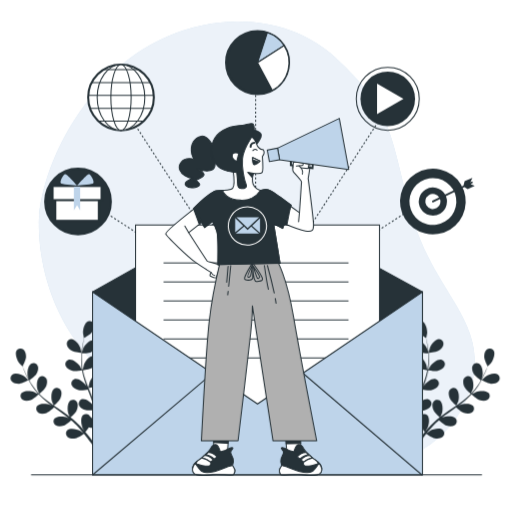
t = 0.00 s
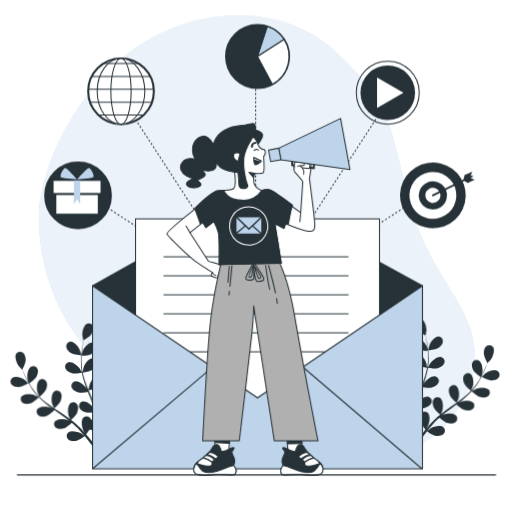
t = 1.05 s
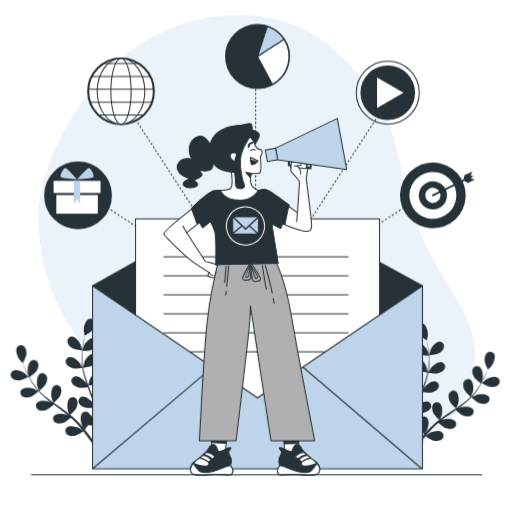
t = 1.95 s
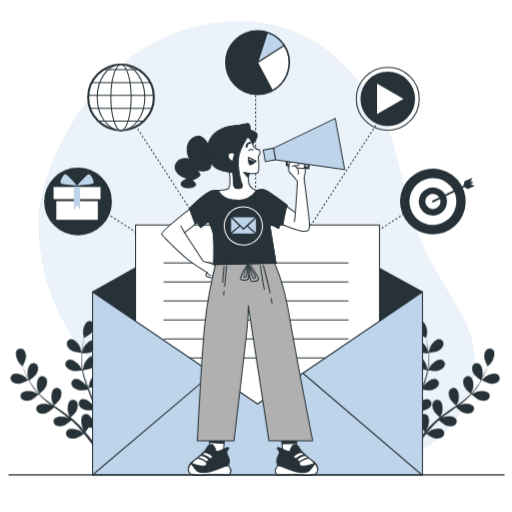
t = 3.00 s
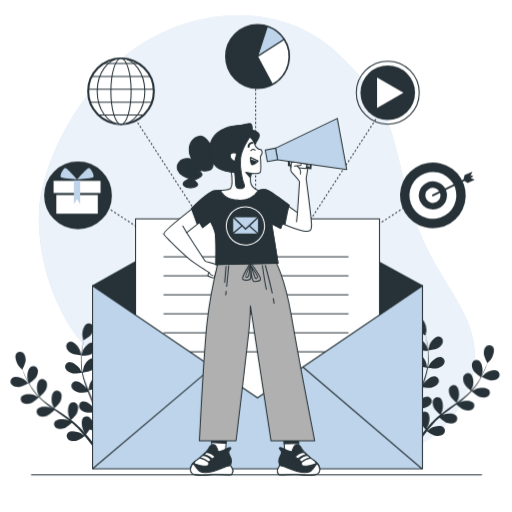
t = 4.05 s
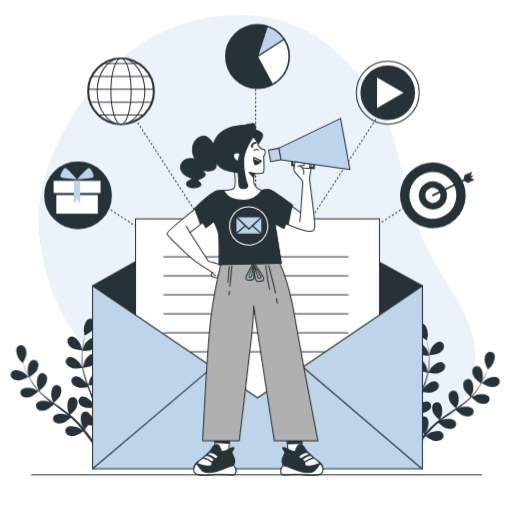
t = 4.95 s

The animated SVG that drew these frames (rendered in a browser with its animation timeline set to each time). Animation: 4 CSS @keyframes rules; one cycle of 6.00 s, repeats indefinitely.

<svg class="animated" id="freepik_stories-email-campaign" xmlns="http://www.w3.org/2000/svg" viewBox="0 0 500 500" version="1.1" xmlns:xlink="http://www.w3.org/1999/xlink" xmlns:svgjs="http://svgjs.com/svgjs"><style>svg#freepik_stories-email-campaign:not(.animated) .animable {opacity: 0;}svg#freepik_stories-email-campaign.animated #freepik--background-simple--inject-117 {animation: 1.5s Infinite  linear floating;animation-delay: 0s;}svg#freepik_stories-email-campaign.animated #freepik--Plants--inject-117 {animation: 1.5s Infinite  linear wind;animation-delay: 0s;}svg#freepik_stories-email-campaign.animated #freepik--Icons--inject-117 {animation: 1.5s Infinite  linear floating;animation-delay: 0s;}svg#freepik_stories-email-campaign.animated #freepik--Mail--inject-117 {animation: 1.5s Infinite  linear floating;animation-delay: 0s;}svg#freepik_stories-email-campaign.animated #freepik--Character--inject-117 {animation: 6s Infinite  linear shake;animation-delay: 0s;}svg#freepik_stories-email-campaign.animated #freepik--Floor--inject-117 {animation: 6s Infinite  linear heartbeat;animation-delay: 0s;}            @keyframes floating {                0% {                    opacity: 1;                    transform: translateY(0px);                }                50% {                    transform: translateY(-10px);                }                100% {                    opacity: 1;                    transform: translateY(0px);                }            }                    @keyframes wind {                0% {                    transform: rotate( 0deg );                }                25% {                    transform: rotate( 1deg );                }                75% {                    transform: rotate( -1deg );                }            }                    @keyframes shake {                10%, 90% {                    transform: translate3d(-1px, 0, 0);                  }                  20%, 80% {                    transform: translate3d(2px, 0, 0);                  }                  30%, 50%, 70% {                    transform: translate3d(-4px, 0, 0);                  }                  40%, 60% {                    transform: translate3d(4px, 0, 0);                  }            }                    @keyframes heartbeat {                0% {                    transform: scale(1);                }                10% {                    transform: scale(1.1);                }                30% {                    transform: scale(1);                }                40% {                    transform: scale(1);                }                50% {                    transform: scale(1.1);                }                60% {                    transform: scale(1);                }                100% {                    transform: scale(1);                }            }        </style><g id="freepik--background-simple--inject-117" class="animable" style="transform-origin: 250.746px 238.167px;"><path d="M38.16,210.57S30.94,289,89.6,351.89s148.49,81.68,221,98.83,133.78-14.83,150-75.93-37.29-88.79-58.71-165S386.1,110.6,327.44,56.13,165.13,11.77,103.18,78,38.16,210.57,38.16,210.57Z" style="fill: rgb(190, 212, 234); transform-origin: 250.746px 238.167px;" id="el9ugm6i6dwti" class="animable"></path><g id="elhn7zttyknno"><path d="M38.16,210.57S30.94,289,89.6,351.89s148.49,81.68,221,98.83,133.78-14.83,150-75.93-37.29-88.79-58.71-165S386.1,110.6,327.44,56.13,165.13,11.77,103.18,78,38.16,210.57,38.16,210.57Z" style="fill: rgb(255, 255, 255); opacity: 0.7; transform-origin: 250.746px 238.167px;" class="animable"></path></g></g><g id="freepik--Plants--inject-117" class="animable" style="transform-origin: 249.162px 375.204px;"><path d="M19.09,374.66c3-.22,8.82-3.47,8.83-3.47s-3.31-3.2-3.55-3.38c-2.73-2-9.19-4.35-12.29-2.14a4.5,4.5,0,0,0-.57,6.68C13.28,374.38,16.56,374.84,19.09,374.66Z" style="fill: rgb(38, 50, 56); transform-origin: 19.1032px 369.737px;" id="elf5c777rr3sl" class="animable"></path><path d="M30.16,390.71c2.7-.95,7.17-5.26,7.52-5.61a79.81,79.81,0,0,0,7.87,7.18c1.61,1.29,3.27,2.55,5,3.79-.86-.45-1.62-.85-1.73-.89-3.17-1.24-10-1.77-12.43,1.18A4.5,4.5,0,0,0,37.57,403c2.24,1.49,5.53,1.07,7.92.22s6.32-4.45,7.34-5.42c.65.47,1.29.95,1.94,1.41,3.13,2.24,6.27,4.46,9.28,6.73,1.06.8,2.07,1.63,3.09,2.45-.76-.4-1.4-.73-1.5-.77-3.17-1.24-10-1.77-12.43,1.18a4.51,4.51,0,0,0,1.22,6.6c2.24,1.48,5.53,1.06,7.92.22s5.94-4.11,7.15-5.25c1,.87,2,1.74,3,2.64.63.62,1.28,1.18,1.88,1.84l1.81,1.92c1.1,1.25,2.25,2.54,3.29,3.8.74.87,1.42,1.7,2.11,2.55-1-.81-3.13-2.35-3.31-2.46-3-1.7-9.63-3.27-12.46-.71a4.5,4.5,0,0,0,.2,6.7c2,1.8,5.31,1.89,7.8,1.42,2.75-.53,7.64-3.95,8.25-4.38,1.13,1.4,2.23,2.78,3.24,4.09,2.73,3.52,5,6.65,6.75,9.18l2.24-1.18c-1.86-2.56-4.28-5.78-7.22-9.4-1.15-1.43-2.41-2.93-3.71-4.46a47.49,47.49,0,0,0,3.46-4.59c2.71,1,8.28.81,9,.79.18,1.8.33,3.54.45,5.2.32,4.31.48,8.09.57,11.12l2.43-1.29c-.15-2.84-.38-6.22-.75-10-.17-1.83-.39-3.77-.64-5.77.7-.2,6.45-1.88,8.57-3.7,1.94-1.65,3.94-4.29,3.78-7a4.51,4.51,0,0,0-5.11-4.35c-3.75.61-6.72,6.8-7.23,10.16,0,.2-.12,2.39-.15,3.77-.1-.81-.2-1.6-.31-2.44-.23-1.66-.5-3.31-.78-5.08q-.25-1.27-.51-2.58c-.15-.87-.42-1.76-.63-2.65-.52-2.06-1.16-4.11-1.84-6.17,1.45-.19,6.59-1,8.76-2.31s4.54-3.65,4.79-6.32a4.52,4.52,0,0,0-4.39-5.08c-3.8,0-7.67,5.71-8.69,9-.06.21-.53,2.62-.76,3.95-.42-1.24-.83-2.47-1.3-3.7-1.34-3.56-2.82-7.12-4.27-10.68l-1.31-3.27c.52-.07,6.65-.86,9.08-2.36,2.16-1.34,4.54-3.65,4.78-6.32A4.51,4.51,0,0,0,96,365.08c-3.81,0-7.68,5.71-8.69,8.95-.08.25-.74,3.72-.87,4.61-1-2.4-1.89-4.81-2.71-7.21A80,80,0,0,1,81,361.51c.24,0,6.65-.83,9.14-2.37,2.15-1.34,4.53-3.65,4.78-6.32a4.51,4.51,0,0,0-4.38-5.08c-3.81,0-7.68,5.71-8.69,8.95-.08.26-.8,4-.88,4.68,0-.2-.1-.39-.14-.59a58.55,58.55,0,0,1-.91-10.28c0-1.9.06-3.72.18-5.49,1.21,0,6.73-.2,9.13-1.34s4.9-3.13,5.45-5.76a4.52,4.52,0,0,0-3.8-5.53c-3.79-.38-8.26,4.83-9.63,7.95-.07.17-.64,2-1,3.29.07-.79.12-1.62.2-2.38.29-2.87.74-5.47,1.15-7.78.24-1.31.49-2.48.73-3.58,1.18-.65,5.87-3.3,7.44-5.38s2.92-5,2.18-7.62A4.51,4.51,0,0,0,86,313.73c-3.54,1.4-5.1,8.09-4.88,11.48,0,.3.85,4.85.91,4.81l.07,0c-.25,1.05-.51,2.18-.77,3.43-.46,2.3-1,4.9-1.32,7.77a79.8,79.8,0,0,0-.71,9.31,58.79,58.79,0,0,0,.7,10.43s0,.08,0,.12c-.5-1-2-3.74-2.14-3.93-2-2.78-7.37-7-11-5.87a4.51,4.51,0,0,0-2.62,6.17c1.05,2.47,4,3.94,6.49,4.56,2.78.69,8.88-.44,9.37-.53a79.14,79.14,0,0,0,2.6,10.32c.63,2,1.32,3.94,2,5.9-.46-.85-.88-1.6-.95-1.7-2-2.78-7.37-7-11-5.87a4.51,4.51,0,0,0-2.62,6.17c1.05,2.48,4,3.94,6.48,4.56s7.73-.23,9.11-.48c.29.75.56,1.5.85,2.25,1.37,3.6,2.76,7.18,4,10.73.44,1.25.83,2.5,1.23,3.75-.41-.75-.77-1.38-.83-1.47-2-2.78-7.38-7-11-5.87a4.51,4.51,0,0,0-2.63,6.17c1.06,2.47,4,3.94,6.49,4.56s7.22-.16,8.86-.44c.37,1.29.74,2.58,1,3.85.18.87.42,1.7.56,2.58s.3,1.74.45,2.59c.22,1.66.47,3.37.65,5,.13,1.13.24,2.21.35,3.29-.43-1.25-1.31-3.68-1.41-3.88a17.59,17.59,0,0,0-6-6.44,5.69,5.69,0,0,0-.52-.85,4.51,4.51,0,0,0-6.66-.81c-2.8,2.58-1.85,9.38-.43,12.47.09.18,1.22,2.05,2,3.22-.54-.62-1-1.23-1.61-1.86-1.1-1.26-2.24-2.49-3.45-3.81l-1.85-1.88c-.6-.63-1.32-1.23-2-1.86-1.57-1.42-3.23-2.79-4.93-4.12,1.1-1,5-4.45,6-6.77s1.77-5.54.5-7.91A4.5,4.5,0,0,0,68.89,391c-3.16,2.13-3.26,9-2.32,12.27.06.2,1,2.47,1.54,3.7-1-.79-2-1.59-3.12-2.36-3.08-2.23-6.28-4.39-9.45-6.55l-2.9-2c.4-.34,5.07-4.38,6.27-7,1.06-2.31,1.77-5.54.5-7.91A4.49,4.49,0,0,0,53,379.36c-3.16,2.12-3.26,9-2.31,12.26.07.24,1.43,3.51,1.81,4.32-2.12-1.48-4.22-3-6.24-4.52a79.82,79.82,0,0,1-7.76-6.76c.18-.16,5.09-4.36,6.31-7,1.06-2.3,1.78-5.54.51-7.91a4.51,4.51,0,0,0-6.46-1.81c-3.16,2.13-3.26,9-2.31,12.26.07.26,1.54,3.77,1.85,4.38l-.44-.41a57.56,57.56,0,0,1-6.43-8.07c-1.07-1.58-2-3.14-2.88-4.68,1-.69,5.5-3.89,6.87-6.16s2.37-5.31,1.37-7.8a4.51,4.51,0,0,0-6.22-2.52c-3.37,1.77-4.22,8.59-3.64,11.94,0,.18.55,2,1,3.31-.38-.7-.79-1.42-1.14-2.1-1.34-2.55-2.41-5-3.34-7.11-.51-1.23-1-2.35-1.36-3.4.62-1.18,3.07-6,3.23-8.58S25,343.17,23,341.42a4.51,4.51,0,0,0-6.68.63c-2.18,3.12.21,9.56,2.27,12.27.18.24,3.38,3.57,3.41,3.51l0-.07c.37,1,.78,2.11,1.24,3.29.89,2.17,1.91,4.62,3.19,7.21A79.58,79.58,0,0,0,31,376.42a59,59,0,0,0,6.33,8.31l.09.09c-1-.56-3.73-2-4-2.1-3.17-1.24-10-1.77-12.42,1.18a4.5,4.5,0,0,0,1.21,6.59C24.48,392,27.76,391.56,30.16,390.71Z" style="fill: rgb(38, 50, 56); transform-origin: 62.8525px 375.204px;" id="elc2rj5rz0o7" class="animable"></path><path d="M79.6,344.46c.07,0-1-4.5-1.1-4.78-1.15-3.2-5.26-8.7-9.07-8.57a4.52,4.52,0,0,0-4.16,5.26c.37,2.67,2.84,4.87,5.06,6.11C72.93,343.94,79.59,344.46,79.6,344.46Z" style="fill: rgb(38, 50, 56); transform-origin: 72.4053px 337.784px;" id="eld3wcv5smsul" class="animable"></path><path d="M479.23,374.66c-3-.22-8.82-3.47-8.82-3.47s3.31-3.2,3.54-3.38c2.73-2,9.2-4.35,12.3-2.14a4.5,4.5,0,0,1,.56,6.68C485,374.38,481.76,374.84,479.23,374.66Z" style="fill: rgb(38, 50, 56); transform-origin: 479.224px 369.737px;" id="elpq8t2edhfr" class="animable"></path><path d="M468.17,390.71c-2.7-.95-7.17-5.26-7.53-5.61a78.69,78.69,0,0,1-7.87,7.18c-1.61,1.29-3.27,2.55-4.95,3.79.85-.45,1.62-.85,1.73-.89,3.17-1.24,10-1.77,12.42,1.18a4.5,4.5,0,0,1-1.22,6.59c-2.24,1.49-5.52,1.07-7.92.22s-6.32-4.45-7.33-5.42l-1.95,1.41c-3.13,2.24-6.26,4.46-9.27,6.73-1.06.8-2.08,1.63-3.1,2.45.76-.4,1.4-.73,1.51-.77,3.16-1.24,10-1.77,12.42,1.18a4.51,4.51,0,0,1-1.22,6.6c-2.24,1.48-5.53,1.06-7.92.22s-5.94-4.11-7.15-5.25c-1,.87-2,1.74-3,2.64-.64.62-1.29,1.18-1.89,1.84s-1.21,1.28-1.8,1.92c-1.11,1.25-2.25,2.54-3.3,3.8-.73.87-1.42,1.7-2.11,2.55,1.05-.81,3.13-2.35,3.32-2.46,2.94-1.7,9.63-3.27,12.45-.71a4.5,4.5,0,0,1-.2,6.7c-2,1.8-5.3,1.89-7.8,1.42-2.74-.53-7.63-3.95-8.24-4.38-1.14,1.4-2.23,2.78-3.25,4.09-2.72,3.52-5,6.65-6.75,9.18L404,435.73c1.86-2.56,4.29-5.78,7.22-9.4,1.15-1.43,2.41-2.93,3.72-4.46a48.72,48.72,0,0,1-3.47-4.59c-2.71,1-8.28.81-9,.79-.17,1.8-.33,3.54-.45,5.2-.32,4.31-.48,8.09-.56,11.12l-2.44-1.29c.15-2.84.39-6.22.75-10,.18-1.83.4-3.77.64-5.77-.7-.2-6.44-1.88-8.57-3.7-1.93-1.65-3.93-4.29-3.77-7a4.5,4.5,0,0,1,5.1-4.35c3.76.61,6.72,6.8,7.23,10.16,0,.2.12,2.39.15,3.77.11-.81.2-1.6.32-2.44.22-1.66.49-3.31.78-5.08.16-.85.33-1.71.5-2.58s.42-1.76.63-2.65c.53-2.06,1.16-4.11,1.84-6.17-1.45-.19-6.59-1-8.76-2.31s-4.54-3.65-4.78-6.32a4.51,4.51,0,0,1,4.38-5.08c3.81,0,7.68,5.71,8.69,9,.07.21.53,2.62.76,3.95.42-1.24.84-2.47,1.3-3.7,1.35-3.56,2.82-7.12,4.27-10.68.45-1.09.88-2.18,1.31-3.27-.51-.07-6.65-.86-9.08-2.36-2.15-1.34-4.53-3.65-4.78-6.32a4.51,4.51,0,0,1,4.38-5.08c3.81,0,7.68,5.71,8.7,8.95.07.25.74,3.72.86,4.61,1-2.4,1.89-4.81,2.72-7.21a79.88,79.88,0,0,0,2.74-9.92c-.24,0-6.64-.83-9.13-2.37-2.16-1.34-4.54-3.65-4.79-6.32a4.52,4.52,0,0,1,4.39-5.08c3.81,0,7.67,5.71,8.69,8.95.08.26.79,4,.87,4.68,0-.2.11-.39.14-.59a57.61,57.61,0,0,0,.91-10.28c0-1.9-.06-3.72-.18-5.49-1.21,0-6.73-.2-9.12-1.34s-4.91-3.13-5.45-5.76a4.51,4.51,0,0,1,3.8-5.53c3.79-.38,8.26,4.83,9.62,7.95.08.17.64,2,1,3.29-.07-.79-.12-1.62-.2-2.38-.29-2.87-.73-5.47-1.15-7.78-.24-1.31-.49-2.48-.73-3.58-1.17-.65-5.86-3.3-7.43-5.38s-2.92-5-2.19-7.62a4.51,4.51,0,0,1,5.92-3.15c3.54,1.4,5.1,8.09,4.88,11.48,0,.3-.85,4.85-.91,4.81l-.07,0c.25,1.05.52,2.18.78,3.43.46,2.3,1,4.9,1.32,7.77a79.89,79.89,0,0,1,.7,9.31,58.76,58.76,0,0,1-.69,10.43l0,.12c.5-1,2-3.74,2.14-3.93,2-2.78,7.37-7,11-5.87a4.5,4.5,0,0,1,2.62,6.17c-1.05,2.47-4,3.94-6.48,4.56-2.78.69-8.89-.44-9.38-.53a79.14,79.14,0,0,1-2.6,10.32c-.63,2-1.32,3.94-2,5.9.46-.85.88-1.6.95-1.7,2-2.78,7.38-7,11-5.87a4.51,4.51,0,0,1,2.63,6.17c-1.06,2.48-4,3.94-6.49,4.56s-7.73-.23-9.11-.48l-.84,2.25c-1.38,3.6-2.77,7.18-4,10.73-.44,1.25-.83,2.5-1.22,3.75.41-.75.76-1.38.82-1.47,2-2.78,7.38-7,11-5.87a4.51,4.51,0,0,1,2.62,6.17c-1.06,2.47-4,3.94-6.49,4.56s-7.22-.16-8.86-.44c-.36,1.29-.73,2.58-1,3.85-.18.87-.42,1.7-.55,2.58s-.3,1.74-.45,2.59c-.23,1.66-.47,3.37-.65,5-.14,1.13-.25,2.21-.36,3.29.43-1.25,1.32-3.68,1.41-3.88A17.54,17.54,0,0,1,410,407a4.41,4.41,0,0,1,.52-.85,4.5,4.5,0,0,1,6.65-.81c2.8,2.58,1.86,9.38.43,12.47-.09.18-1.22,2.05-2,3.22.54-.62,1.06-1.23,1.62-1.86,1.1-1.26,2.23-2.49,3.45-3.81l1.84-1.88c.61-.63,1.33-1.23,2-1.86,1.57-1.42,3.23-2.79,4.94-4.12-1.1-1-5-4.45-6-6.77s-1.78-5.54-.51-7.91a4.51,4.51,0,0,1,6.46-1.82c3.16,2.13,3.25,9,2.31,12.27-.06.2-1,2.47-1.54,3.7,1-.79,2.05-1.59,3.12-2.36,3.09-2.23,6.28-4.39,9.46-6.55l2.89-2c-.39-.34-5.07-4.38-6.27-7-1.06-2.31-1.77-5.54-.5-7.91a4.5,4.5,0,0,1,6.46-1.81c3.15,2.12,3.25,9,2.31,12.26-.07.24-1.43,3.51-1.82,4.32,2.13-1.48,4.23-3,6.24-4.52a78.65,78.65,0,0,0,7.76-6.76c-.18-.16-5.08-4.36-6.31-7-1.06-2.3-1.77-5.54-.5-7.91a4.5,4.5,0,0,1,6.45-1.81c3.16,2.13,3.26,9,2.31,12.26-.07.26-1.53,3.77-1.84,4.38l.44-.41a58.21,58.21,0,0,0,6.42-8.07c1.07-1.58,2-3.14,2.88-4.68-1-.69-5.5-3.89-6.86-6.16s-2.37-5.31-1.37-7.8a4.51,4.51,0,0,1,6.22-2.52c3.37,1.77,4.22,8.59,3.64,11.94,0,.18-.56,2-1,3.31.38-.7.79-1.42,1.15-2.1,1.34-2.55,2.4-5,3.33-7.11.52-1.23,1-2.35,1.37-3.4-.63-1.18-3.07-6-3.24-8.58s.35-5.81,2.38-7.56a4.51,4.51,0,0,1,6.68.63c2.18,3.12-.21,9.56-2.26,12.27-.18.24-3.39,3.57-3.42,3.51l0-.07c-.36,1-.77,2.11-1.24,3.29-.88,2.17-1.9,4.62-3.19,7.21a79.58,79.58,0,0,1-4.55,8.16,57.49,57.49,0,0,1-6.33,8.31l-.09.09c1-.56,3.73-2,4-2.1,3.16-1.24,10-1.77,12.42,1.18a4.5,4.5,0,0,1-1.22,6.59C473.85,392,470.56,391.56,468.17,390.71Z" style="fill: rgb(38, 50, 56); transform-origin: 435.448px 375.204px;" id="elirv9f73gdm" class="animable"></path><path d="M418.73,344.46c-.07,0,1-4.5,1.09-4.78,1.15-3.2,5.27-8.7,9.07-8.57a4.51,4.51,0,0,1,4.16,5.26c-.36,2.67-2.84,4.87-5.05,6.11C425.4,343.94,418.73,344.46,418.73,344.46Z" style="fill: rgb(38, 50, 56); transform-origin: 425.921px 337.784px;" id="elgb55ozzswej" class="animable"></path></g><g id="freepik--Icons--inject-117" class="animable" style="transform-origin: 253.86px 166.68px;"><line x1="92.23" y1="200.6" x2="93.06" y2="201.15" style="fill: none; stroke: rgb(38, 50, 56); stroke-miterlimit: 10; transform-origin: 92.645px 200.875px;" id="elh2muqoabocg" class="animable"></line><line x1="94.74" y1="202.24" x2="247.97" y2="301.87" style="fill: none; stroke: rgb(38, 50, 56); stroke-miterlimit: 10; stroke-dasharray: 1.99755, 1.99755; transform-origin: 171.355px 252.055px;" id="elq6opaerhoq9" class="animable"></line><polyline points="248.81 302.42 249.64 302.96 249.1 302.13" style="fill: none; stroke: rgb(38, 50, 56); stroke-miterlimit: 10; transform-origin: 249.225px 302.545px;" id="elmztpbx4l81d" class="animable"></polyline><line x1="248.02" y1="300.46" x2="116.58" y2="98.36" style="fill: none; stroke: rgb(38, 50, 56); stroke-miterlimit: 10; stroke-dasharray: 1.98424, 1.98424; transform-origin: 182.3px 199.41px;" id="elz555o5qvbv" class="animable"></line><line x1="116.03" y1="97.53" x2="115.49" y2="96.69" style="fill: none; stroke: rgb(38, 50, 56); stroke-miterlimit: 10; transform-origin: 115.76px 97.11px;" id="elgdrhpkkx5" class="animable"></line><line x1="407.06" y1="200.6" x2="406.23" y2="201.15" style="fill: none; stroke: rgb(38, 50, 56); stroke-miterlimit: 10; transform-origin: 406.645px 200.875px;" id="el6whtdnmpag2" class="animable"></line><line x1="404.55" y1="202.24" x2="251.32" y2="301.87" style="fill: none; stroke: rgb(38, 50, 56); stroke-miterlimit: 10; stroke-dasharray: 1.99755, 1.99755; transform-origin: 327.935px 252.055px;" id="elxcs2jmsrhfl" class="animable"></line><polyline points="250.48 302.42 249.64 302.96 250.19 302.13" style="fill: none; stroke: rgb(38, 50, 56); stroke-miterlimit: 10; transform-origin: 250.06px 302.545px;" id="el8jmh1eb2gq4" class="animable"></polyline><line x1="251.27" y1="300.46" x2="382.71" y2="98.36" style="fill: none; stroke: rgb(38, 50, 56); stroke-miterlimit: 10; stroke-dasharray: 1.98424, 1.98424; transform-origin: 316.99px 199.41px;" id="el10jes0h6tauk" class="animable"></line><line x1="383.25" y1="97.53" x2="383.8" y2="96.69" style="fill: none; stroke: rgb(38, 50, 56); stroke-miterlimit: 10; transform-origin: 383.525px 97.11px;" id="elcotk83eu5di" class="animable"></line><line x1="249.64" y1="65.67" x2="249.64" y2="66.67" style="fill: none; stroke: rgb(38, 50, 56); stroke-miterlimit: 10; transform-origin: 249.64px 66.17px;" id="eljosxn3uhh3h" class="animable"></line><line x1="249.64" y1="68.68" x2="249.64" y2="300.96" style="fill: none; stroke: rgb(38, 50, 56); stroke-miterlimit: 10; stroke-dasharray: 2.01104, 2.01104; transform-origin: 249.64px 184.82px;" id="elqlc5g8pr44p" class="animable"></line><line x1="249.64" y1="301.96" x2="249.64" y2="302.96" style="fill: none; stroke: rgb(38, 50, 56); stroke-miterlimit: 10; transform-origin: 249.64px 302.46px;" id="ellywt8dxvopo" class="animable"></line><circle cx="251.51" cy="61.15" r="30.75" style="fill: rgb(38, 50, 56); stroke: rgb(38, 50, 56); stroke-miterlimit: 10; stroke-width: 2px; transform-origin: 251.51px 61.15px;" id="eleooin8es0eu" class="animable"></circle><path d="M251.51,61.15l25.88-16.6a30.82,30.82,0,0,0-16.3-12.62Z" style="fill: rgb(190, 212, 234); stroke: rgb(38, 50, 56); stroke-miterlimit: 10; transform-origin: 264.45px 46.54px;" id="el50l853myty" class="animable"></path><path d="M251.51,61.15,266,88.26a30.75,30.75,0,0,0,11.35-43.71Z" style="fill: rgb(255, 255, 255); stroke: rgb(38, 50, 56); stroke-miterlimit: 10; transform-origin: 266.866px 66.405px;" id="eltmjapetht7l" class="animable"></path><g id="elv9vmkd28hqe"><circle cx="378.67" cy="96.5" r="30.74" style="fill: none; stroke: rgb(38, 50, 56); stroke-miterlimit: 10; transform-origin: 378.67px 96.5px; transform: rotate(-45deg);" class="animable"></circle></g><circle cx="378.67" cy="96.5" r="26.65" style="fill: rgb(38, 50, 56); transform-origin: 378.67px 96.5px;" id="elqn22tjpkneg" class="animable"></circle><polygon points="394 96.5 368.19 81.59 368.19 111.4 394 96.5" style="fill: rgb(255, 255, 255); transform-origin: 381.095px 96.495px;" id="elqsezhk4tq8i" class="animable"></polygon><g id="elr0k2j7u989b"><circle cx="422.72" cy="196.79" r="32.08" style="fill: rgb(38, 50, 56); transform-origin: 422.72px 196.79px; transform: rotate(-76.53deg);" class="animable"></circle></g><g id="elbzw78fc0bnw"><circle cx="422.72" cy="196.79" r="22.91" style="fill: rgb(255, 255, 255); transform-origin: 422.72px 196.79px; transform: rotate(-76.58deg);" class="animable"></circle></g><g id="elpck5c8xlab9"><circle cx="422.72" cy="196.79" r="13.75" style="fill: rgb(38, 50, 56); transform-origin: 422.72px 196.79px; transform: rotate(-76.64deg);" class="animable"></circle></g><g id="eld99jzchuw8f"><circle cx="422.72" cy="196.79" r="7.4" style="fill: rgb(255, 255, 255); transform-origin: 422.72px 196.79px; transform: rotate(-76.67deg);" class="animable"></circle></g><path d="M463.6,181.4l-4.08-1.59,1.78-.87a.85.85,0,1,0-.74-1.53l-1.29.63,2.05-4.44L453.71,177l-1.11,4.27L422.35,196a.85.85,0,0,0-.39,1.14.83.83,0,0,0,1.13.39l30.35-14.78,3.31,1.87Z" style="fill: rgb(38, 50, 56); transform-origin: 442.736px 185.61px;" id="el058bmorjiqkn" class="animable"></path><circle cx="118.17" cy="95.16" r="32.07" style="fill: rgb(255, 255, 255); stroke: rgb(38, 50, 56); stroke-miterlimit: 10; stroke-width: 2px; transform-origin: 118.17px 95.16px;" id="elznj5wi2bcrr" class="animable"></circle><ellipse cx="118.17" cy="95.16" rx="23.26" ry="32.07" style="fill: rgb(255, 255, 255); stroke: rgb(38, 50, 56); stroke-miterlimit: 10; transform-origin: 118.17px 95.16px;" id="elaxmvq5xilwv" class="animable"></ellipse><ellipse cx="118.17" cy="95.16" rx="9.9" ry="32.07" style="fill: rgb(255, 255, 255); stroke: rgb(38, 50, 56); stroke-miterlimit: 10; transform-origin: 118.17px 95.16px;" id="elf6mgscnywv" class="animable"></ellipse><line x1="101.18" y1="68.07" x2="135.73" y2="68.07" style="fill: none; stroke: rgb(38, 50, 56); stroke-miterlimit: 10; transform-origin: 118.455px 68.07px;" id="eloezlr2wvo9" class="animable"></line><line x1="89.56" y1="80.64" x2="146.73" y2="80.64" style="fill: none; stroke: rgb(38, 50, 56); stroke-miterlimit: 10; transform-origin: 118.145px 80.64px;" id="el9kf7ycwqgys" class="animable"></line><line x1="86.26" y1="93.2" x2="150.18" y2="93.2" style="fill: none; stroke: rgb(38, 50, 56); stroke-miterlimit: 10; transform-origin: 118.22px 93.2px;" id="elpjl4np2x28" class="animable"></line><line x1="87.67" y1="105.77" x2="148.3" y2="105.77" style="fill: none; stroke: rgb(38, 50, 56); stroke-miterlimit: 10; transform-origin: 117.985px 105.77px;" id="elkb4edmi2ik" class="animable"></line><line x1="96.31" y1="118.33" x2="140.6" y2="118.33" style="fill: none; stroke: rgb(38, 50, 56); stroke-miterlimit: 10; transform-origin: 118.455px 118.33px;" id="ellzxz5gntqxh" class="animable"></line><circle cx="76.19" cy="196.79" r="32.07" style="fill: rgb(38, 50, 56); stroke: rgb(38, 50, 56); stroke-miterlimit: 10; stroke-width: 2px; transform-origin: 76.19px 196.79px;" id="elpsxfl5xjj3" class="animable"></circle><rect x="53.98" y="181.63" width="42.53" height="34.03" style="fill: rgb(255, 255, 255); stroke: rgb(38, 50, 56); stroke-miterlimit: 10; stroke-width: 2px; transform-origin: 75.245px 198.645px;" id="elrrhv6f81bj" class="animable"></rect><rect x="51.32" y="181.63" width="47.85" height="13.82" style="fill: rgb(255, 255, 255); stroke: rgb(38, 50, 56); stroke-miterlimit: 10; stroke-width: 2px; transform-origin: 75.245px 188.54px;" id="elh0rb3fgjrlc" class="animable"></rect><path d="M75.2,181.29s-10-11.71-11.71-11.15-6.13,8.36-3.62,9.2S75.2,181.29,75.2,181.29Z" style="fill: rgb(190, 212, 234); transform-origin: 67.1581px 175.705px;" id="elzsbx8pkji5k" class="animable"></path><path d="M75.29,181.29s10-11.71,11.71-11.15,6.14,8.36,3.63,9.2S75.29,181.29,75.29,181.29Z" style="fill: rgb(190, 212, 234); transform-origin: 83.3363px 175.705px;" id="elv3wwoi9nkkm" class="animable"></path><polygon points="78.27 205.55 75.26 200.32 72.14 205.55 72.14 182.13 78.27 182.13 78.27 205.55" style="fill: rgb(190, 212, 234); transform-origin: 75.205px 193.84px;" id="elmfreoazc6lo" class="animable"></polygon></g><g id="freepik--Mail--inject-117" class="animable" style="transform-origin: 251.48px 329.69px;"><polygon points="90.39 285.14 249.53 195.57 412.57 285.14 412.57 414.99 92.35 414.99 90.39 285.14" style="fill: rgb(38, 50, 56); stroke: rgb(38, 50, 56); stroke-linecap: round; stroke-linejoin: round; transform-origin: 251.48px 305.28px;" id="elupxbvrta2vd" class="animable"></polygon><rect x="132.38" y="219.73" width="238.22" height="211.86" style="fill: rgb(255, 255, 255); stroke: rgb(38, 50, 56); stroke-miterlimit: 10; transform-origin: 251.49px 325.66px;" id="el9hucab714b6" class="animable"></rect><line x1="159.71" y1="256.83" x2="340.33" y2="256.83" style="fill: none; stroke: rgb(38, 50, 56); stroke-miterlimit: 10; transform-origin: 250.02px 256.83px;" id="el0c1n4n5f5ok" class="animable"></line><line x1="159.71" y1="275.38" x2="340.33" y2="275.38" style="fill: none; stroke: rgb(38, 50, 56); stroke-miterlimit: 10; transform-origin: 250.02px 275.38px;" id="elhys9o833xcs" class="animable"></line><line x1="159.71" y1="293.93" x2="340.33" y2="293.93" style="fill: none; stroke: rgb(38, 50, 56); stroke-miterlimit: 10; transform-origin: 250.02px 293.93px;" id="ellx39ezeesa" class="animable"></line><line x1="159.71" y1="312.48" x2="340.33" y2="312.48" style="fill: none; stroke: rgb(38, 50, 56); stroke-miterlimit: 10; transform-origin: 250.02px 312.48px;" id="elnglcf18khji" class="animable"></line><line x1="159.71" y1="331.03" x2="340.33" y2="331.03" style="fill: none; stroke: rgb(38, 50, 56); stroke-miterlimit: 10; transform-origin: 250.02px 331.03px;" id="eletwf30b1gu6" class="animable"></line><line x1="159.71" y1="349.58" x2="340.33" y2="349.58" style="fill: none; stroke: rgb(38, 50, 56); stroke-miterlimit: 10; transform-origin: 250.02px 349.58px;" id="eleulnklfh79i" class="animable"></line><polygon points="412.57 463.81 90.39 463.81 90.39 285.14 251.49 394.49 412.57 285.14 412.57 463.81" style="fill: rgb(190, 212, 234); stroke: rgb(38, 50, 56); stroke-miterlimit: 10; transform-origin: 251.48px 374.475px;" id="els18bkswldt" class="animable"></polygon><line x1="90.39" y1="463.81" x2="207.53" y2="364.6" style="fill: none; stroke: rgb(38, 50, 56); stroke-miterlimit: 10; transform-origin: 148.96px 414.205px;" id="ele4c7m1e7foj" class="animable"></line><line x1="412.06" y1="463.81" x2="295.79" y2="364.44" style="fill: none; stroke: rgb(38, 50, 56); stroke-miterlimit: 10; transform-origin: 353.925px 414.125px;" id="elelrx3exz0hb" class="animable"></line></g><g id="freepik--Character--inject-117" class="animable animator-active" style="transform-origin: 251.168px 289.706px;"><path d="M286.33,160.67s-1.21,5.66.41,7.48,7.68,8.29,7.68,9.3-2,30.13-2,30.13l-9.3-6.67-5.66,17.39s14.15,6.07,20.83,7.28,7.88-.61,7.88-5.86-5.26-45.5-5.26-45.5,1.62-9.3,1.62-10.92.61-2.43-.81-3.24-12.94-2-12.94-2S286.33,159.05,286.33,160.67Z" style="fill: rgb(255, 255, 255); stroke: rgb(38, 50, 56); stroke-linecap: round; stroke-linejoin: round; transform-origin: 291.815px 192px;" id="elqrvzowh2aq" class="animable"></path><polygon points="283.33 203.36 280.26 218.94 277.44 218.3 283.33 203.36" style="fill: rgb(38, 50, 56); stroke: rgb(38, 50, 56); stroke-linecap: round; stroke-linejoin: round; transform-origin: 280.385px 211.15px;" id="elwmb6664kx2f" class="animable"></polygon><path d="M306,165.21l-22.91-3.08v-5.71a1,1,0,0,1,2,0v4L304.24,163l.33-4.62a1,1,0,1,1,1.95.14Z" style="fill: rgb(38, 50, 56); transform-origin: 294.825px 160.315px;" id="elnnbdzcu0p5b" class="animable"></path><polygon points="288.36 163.3 300.89 164.51 301.7 160.06 288.76 158.04 288.36 163.3" style="fill: rgb(255, 255, 255); stroke: rgb(38, 50, 56); stroke-linecap: round; stroke-linejoin: round; transform-origin: 295.03px 161.275px;" id="ele5xd0aox835" class="animable"></polygon><path d="M286.13,163.91s0-5.06.61-5.46,9.3.2,9.3,1.41,0,1.82-1,1.82-3,.2-3,.2,4.65,4.25,3.23,8.09" style="fill: rgb(255, 255, 255); stroke: rgb(38, 50, 56); stroke-linecap: round; stroke-linejoin: round; transform-origin: 291.085px 164.148px;" id="elewf7169yr8q" class="animable"></path><line x1="292.4" y1="207.58" x2="291.59" y2="216.48" style="fill: none; stroke: rgb(38, 50, 56); stroke-linecap: round; stroke-linejoin: round; transform-origin: 291.995px 212.03px;" id="elbmowhl6vywq" class="animable"></line><path d="M189.71,203.7S161.13,226,161.87,228.41s21.94,22.68,28.95,27.65,10.88,7.2,10.88,7.2l4.42,2.76s-1.84,3-.73,3.51,5.16,2.58,5.71,1.47,3.51-9.4,3.14-11.43-11.07-3.69-11.8-4.43-18.26-28-18.26-28l13.65-10.69Z" style="fill: rgb(255, 255, 255); stroke: rgb(38, 50, 56); stroke-linecap: round; stroke-linejoin: round; transform-origin: 188.064px 237.511px;" id="el5cdef4akyi6" class="animable"></path><polygon points="189.22 204.44 194.41 218.51 197.83 216.42 189.22 204.44" style="fill: rgb(38, 50, 56); stroke: rgb(38, 50, 56); stroke-linecap: round; stroke-linejoin: round; transform-origin: 193.525px 211.475px;" id="elcbfp0b5qxl4" class="animable"></polygon><path d="M206.12,266s1.3,2.77,3.51,3" style="fill: none; stroke: rgb(38, 50, 56); stroke-linecap: round; stroke-linejoin: round; transform-origin: 207.875px 267.5px;" id="elxxr76dru9qi" class="animable"></path><line x1="184.18" y1="227.11" x2="180.49" y2="220.66" style="fill: none; stroke: rgb(38, 50, 56); stroke-linecap: round; stroke-linejoin: round; transform-origin: 182.335px 223.885px;" id="elpk3trdwiw7" class="animable"></line><polygon points="208.71 429.02 208.41 445.41 221.84 445.7 223.03 427.84 208.71 429.02" style="fill: rgb(255, 255, 255); stroke: rgb(38, 50, 56); stroke-linecap: round; stroke-linejoin: round; transform-origin: 215.72px 436.77px;" id="elbnpyqheuwph" class="animable"></polygon><polygon points="208.76 428.13 208.76 432.18 222.69 432.83 223.01 428.62 208.76 428.13" style="fill: rgb(38, 50, 56); stroke: rgb(38, 50, 56); stroke-linecap: round; stroke-linejoin: round; transform-origin: 215.885px 430.48px;" id="elzz3oi8wzu1m" class="animable"></polygon><path d="M215.05,441.13s-1.77-6.94-4.43-7.09-4,1.92-5,3.84-7.53,8.41-9.75,10-7.08,3.69-7.82,8.41,2.06,6.65,4,7.09,10.63.59,15.8,0,19.26.81,20.08,0,1.92-3.4,1.18-5.17a24,24,0,0,0-2.07-3.69s1.48-4.28.59-6.64-2.66-5.32-2.36-6.65,3.54-4.13,1.33-4.28-5.76,2.51-8,3.25A19.41,19.41,0,0,1,215.05,441.13Z" style="fill: rgb(38, 50, 56); stroke: rgb(38, 50, 56); stroke-linecap: round; stroke-linejoin: round; transform-origin: 208.641px 448.9px;" id="elsrld8dqmcy" class="animable"></path><path d="M224.5,455.15c-2.07.3-10,4.13-15.06,5.32s-9.44,1.32-11.81.14-4.43-4.72-6.2-6.94-3.24,3.4-3.24,3.4l-.25.11c-.3,4.11,2.28,5.82,4.08,6.24s10.63.59,15.8,0,19.26.81,20.08,0,1.92-3.4,1.18-5.17a24,24,0,0,0-2.07-3.69C226.13,454.41,226.57,454.86,224.5,455.15Z" style="fill: rgb(255, 255, 255); stroke: rgb(38, 50, 56); stroke-linecap: round; stroke-linejoin: round; transform-origin: 208.62px 458.476px;" id="el5nznedt134k" class="animable"></path><path d="M203,442s4-.88,9,4l-2.65,2.21s-5.17-4-8.42-4Z" style="fill: rgb(255, 255, 255); stroke: rgb(38, 50, 56); stroke-linecap: round; stroke-linejoin: round; transform-origin: 206.465px 445.074px;" id="eldfe3c0gb5mh" class="animable"></path><path d="M199.26,445s4-.89,9,4l-2.65,2.22s-5.17-4-8.42-4Z" style="fill: rgb(255, 255, 255); stroke: rgb(38, 50, 56); stroke-linecap: round; stroke-linejoin: round; transform-origin: 202.725px 448.078px;" id="ellewatuz88us" class="animable"></path><line x1="210.92" y1="444.52" x2="215.05" y2="441.13" style="fill: none; stroke: rgb(38, 50, 56); stroke-linecap: round; stroke-linejoin: round; transform-origin: 212.985px 442.825px;" id="el2jzkttjyx59" class="animable"></line><path d="M205.61,451.17s1,2.21-.74,3.54-13.44-.89-13.29-2.51,5.61-5,5.61-5A22.59,22.59,0,0,1,205.61,451.17Z" style="fill: rgb(255, 255, 255); stroke: rgb(38, 50, 56); stroke-linecap: round; stroke-linejoin: round; transform-origin: 198.737px 451.158px;" id="elct1xhyi868" class="animable"></path><polygon points="293.42 429.02 293.71 445.41 280.28 445.7 279.1 427.84 293.42 429.02" style="fill: rgb(255, 255, 255); stroke: rgb(38, 50, 56); stroke-linecap: round; stroke-linejoin: round; transform-origin: 286.405px 436.77px;" id="elb41o5wnolwj" class="animable"></polygon><polygon points="279.36 430.88 279.36 433.31 293.61 433.15 293.45 429.59 279.04 429.43 279.36 430.88" style="fill: rgb(38, 50, 56); stroke: rgb(38, 50, 56); stroke-linecap: round; stroke-linejoin: round; transform-origin: 286.325px 431.37px;" id="el0cwr36ec2lak" class="animable"></polygon><path d="M287.07,441.13s1.77-6.94,4.43-7.09,4,1.92,5,3.84,7.53,8.41,9.74,10,7.09,3.69,7.82,8.41-2.06,6.65-4,7.09-10.63.59-15.8,0-19.26.81-20.07,0-1.92-3.4-1.19-5.17a24,24,0,0,1,2.07-3.69s-1.48-4.28-.59-6.64,2.66-5.32,2.36-6.65-3.54-4.13-1.33-4.28,5.76,2.51,8,3.25A19.23,19.23,0,0,0,287.07,441.13Z" style="fill: rgb(38, 50, 56); stroke: rgb(38, 50, 56); stroke-linecap: round; stroke-linejoin: round; transform-origin: 293.471px 448.9px;" id="el8o3aharh4ng" class="animable"></path><path d="M277.62,455.15c2.07.3,10,4.13,15.06,5.32s9.45,1.32,11.81.14,4.43-4.72,6.2-6.94,3.25,3.4,3.25,3.4l.24.11c.3,4.11-2.28,5.82-4.08,6.24s-10.63.59-15.8,0-19.26.81-20.07,0-1.92-3.4-1.19-5.17a24,24,0,0,1,2.07-3.69C276,454.41,275.55,454.86,277.62,455.15Z" style="fill: rgb(255, 255, 255); stroke: rgb(38, 50, 56); stroke-linecap: round; stroke-linejoin: round; transform-origin: 293.503px 458.476px;" id="elebgm4w0reso" class="animable"></path><path d="M299.17,442s-4-.88-9,4l2.66,2.21s5.16-4,8.41-4Z" style="fill: rgb(255, 255, 255); stroke: rgb(38, 50, 56); stroke-linecap: round; stroke-linejoin: round; transform-origin: 295.705px 445.074px;" id="elmsvq3mw2si" class="animable"></path><path d="M302.86,445s-4-.89-9,4l2.66,2.22s5.16-4,8.41-4Z" style="fill: rgb(255, 255, 255); stroke: rgb(38, 50, 56); stroke-linecap: round; stroke-linejoin: round; transform-origin: 299.395px 448.078px;" id="el50rdsuhmooi" class="animable"></path><line x1="291.2" y1="444.52" x2="287.07" y2="441.13" style="fill: none; stroke: rgb(38, 50, 56); stroke-linecap: round; stroke-linejoin: round; transform-origin: 289.135px 442.825px;" id="eluv1cpf7zrpp" class="animable"></line><path d="M296.52,451.17s-1,2.21.73,3.54,13.44-.89,13.29-2.51-5.61-5-5.61-5A22.51,22.51,0,0,0,296.52,451.17Z" style="fill: rgb(255, 255, 255); stroke: rgb(38, 50, 56); stroke-linecap: round; stroke-linejoin: round; transform-origin: 303.387px 451.158px;" id="elv5egm3ijsg" class="animable"></path><path d="M214.88,256s-7.81,31.89-10.74,58.91-7.49,115.53-7.49,115.53h35.8s10.74-89.83,12.37-105.77,1.62-26,1.62-26l20.18,131.81h42.63s-16.27-83.64-22.78-122-15.62-53.37-15.62-53.37Z" style="fill: rgb(176, 176, 176); stroke: rgb(38, 50, 56); stroke-linecap: round; stroke-linejoin: round; transform-origin: 252.95px 342.795px;" id="elwwa5a9n25ml" class="animable"></path><path d="M245.47,258.31c-.31.93-8.79,13.67-6.19,14.64s7.49,1,7.49-1.62V260.91s.65,14.65,3.58,14,6.83,0,5.86-3.26S247.75,258,247.75,258,246.44,255.38,245.47,258.31Z" style="fill: rgb(176, 176, 176); stroke: rgb(38, 50, 56); stroke-linecap: round; stroke-linejoin: round; transform-origin: 247.573px 265.927px;" id="el8v1q64tyecn" class="animable"></path><path d="M246.81,259.38s7.38,10.48,6.67,11.43-1.67,1.9-2.38.48S246.81,259.38,246.81,259.38Z" style="fill: none; stroke: rgb(38, 50, 56); stroke-miterlimit: 10; transform-origin: 250.169px 265.696px;" id="elb27jlcrhjmr" class="animable"></path><path d="M246.57,258.19s-5.48,11.67-4.76,12.14a1.9,1.9,0,0,0,2.85-1.19C245.14,267.48,246.57,258.19,246.57,258.19Z" style="fill: none; stroke: rgb(38, 50, 56); stroke-miterlimit: 10; transform-origin: 244.157px 264.402px;" id="el3moxpvmaem" class="animable"></path><path d="M268.81,291.45c.3,1.65.56,3.21.74,4.61" style="fill: none; stroke: rgb(38, 50, 56); stroke-linecap: round; stroke-linejoin: round; transform-origin: 269.18px 293.755px;" id="els5xnmduc9uc" class="animable"></path><path d="M261.09,259.29s4.06,14.5,6.67,26.81" style="fill: none; stroke: rgb(38, 50, 56); stroke-linecap: round; stroke-linejoin: round; transform-origin: 264.425px 272.695px;" id="elko95qzue6jj" class="animable"></path><path d="M258.16,259.29s2.6,18.22,3.9,23.1" style="fill: none; stroke: rgb(38, 50, 56); stroke-linecap: round; stroke-linejoin: round; transform-origin: 260.11px 270.84px;" id="elcecouk0c76g" class="animable"></path><path d="M222.74,284.52c-.14,1.26-.26,2.41-.38,3.4" style="fill: none; stroke: rgb(38, 50, 56); stroke-linecap: round; stroke-linejoin: round; transform-origin: 222.55px 286.22px;" id="eldob9k6mwa8o" class="animable"></path><path d="M225.29,259.29s-1.08,11.13-2,20.33" style="fill: none; stroke: rgb(38, 50, 56); stroke-linecap: round; stroke-linejoin: round; transform-origin: 224.29px 269.455px;" id="ellwl46qms9" class="animable"></path><line x1="222.69" y1="259.94" x2="221.38" y2="275.56" style="fill: none; stroke: rgb(38, 50, 56); stroke-linecap: round; stroke-linejoin: round; transform-origin: 222.035px 267.75px;" id="elrt91c2qcb7" class="animable"></line><path d="M245.49,126.5s12.13,1.21,9.3,7.48-5.66,7.48-6.27,7.48-5.46-7.48-5.46-7.48Z" style="fill: rgb(38, 50, 56); stroke: rgb(38, 50, 56); stroke-linecap: round; stroke-linejoin: round; transform-origin: 249.139px 133.98px;" id="ell89bw9no8f" class="animable"></path><path d="M244.07,132.36s4.65,2.63,6.07,7.48,5.05,6.27,6.07,6.07,2.42,2.83,1.21,4.85l-1.21,2s1,13.75-.21,15.57-8.69.81-8.69.81-1.62,6.47-.2,10.52,5.66,6.06,7.28,6.06,5.05-2,9.7.41,20.22,14.15,20.22,14.15L276,223l-8.9-4.65,6.27,38.62-60.66,1.42s.61-27.5-1-32.56a59.39,59.39,0,0,0-4.25-9.7l-7.68,6.06-10.72-18.6s15.77-15.77,22-17.19,13.75.41,16.18-2.63.4-17.39.4-17.39-5.86-2-9.3-12.33,8.29-21,8.29-21S231.94,127.51,244.07,132.36Z" style="fill: rgb(255, 255, 255); stroke: rgb(38, 50, 56); stroke-linecap: round; stroke-linejoin: round; transform-origin: 236.685px 194.38px;" id="eldjr1st33apc" class="animable"></path><polygon points="247.31 169.16 241.84 168.24 246.23 173.29 247.31 169.16" style="fill: rgb(38, 50, 56); stroke: rgb(38, 50, 56); stroke-linecap: round; stroke-linejoin: round; transform-origin: 244.575px 170.765px;" id="elogscccqnce" class="animable"></polygon><path d="M244.74,143.31s0-3.84,3.44-3.84" style="fill: none; stroke: rgb(38, 50, 56); stroke-linecap: round; stroke-linejoin: round; stroke-width: 2px; transform-origin: 246.46px 141.39px;" id="el9gfkj4jjcuw" class="animable"></path><path d="M253.78,157.23l-7.08-3.44s-.6,7.28,2,7.08S253.78,157.23,253.78,157.23Z" style="fill: rgb(38, 50, 56); stroke: rgb(38, 50, 56); stroke-linecap: round; stroke-linejoin: round; transform-origin: 250.21px 157.332px;" id="elgjjrga3di2f" class="animable"></path><path d="M246.85,147.06s2.28-2.47,4.18-.38" style="fill: none; stroke: rgb(38, 50, 56); stroke-linecap: round; stroke-linejoin: round; transform-origin: 248.94px 146.45px;" id="elg18fevd0sn" class="animable"></path><path d="M246.65,156.1l6.36,2.07a11.19,11.19,0,0,0,.77-.94l-7.08-3.43S246.62,154.83,246.65,156.1Z" style="fill: rgb(255, 255, 255); stroke: rgb(38, 50, 56); stroke-linecap: round; stroke-linejoin: round; transform-origin: 250.212px 155.985px;" id="elgi6v8h002ro" class="animable"></path><path d="M207.07,141.06s-4.45-9.1-10.72-8.09-11.12,7.88-9.1,17.59c0,0,1,2.63,1.82,4.85,0,0-7.88-2.42-12.13,2.83s-1,10.72,3.84,13.35,7.69,2.43,7.69,2.43-10.72,3.23-6.88,7.28,15.57,1.41,13.14-2-4.24-3-4.24-3,9.7-3.64,8.69-6.27-5.86-4.65-5.86-4.65,9.3,3.24,14.36.2.6-16,.6-16Z" style="fill: rgb(38, 50, 56); stroke: rgb(38, 50, 56); stroke-linecap: round; stroke-linejoin: round; transform-origin: 192.533px 158.12px;" id="elftb4guuoe5" class="animable"></path><path d="M247.71,122.05s1.62,5.66-1.21,10.51-8.9,13.15-9.71,22.45,1.82,20.83,3.44,24.67-2,4.65-4.65,4.45-3.64-1.82-3.64-5.46-.81-10.11-.81-10.11-10.31-1-15.16-3.85-11.93-12.53-8.9-23.65,11.12-14.36,16-16.38,11.53-1.82,16.18-2.83S247.51,119.62,247.71,122.05Z" style="fill: rgb(38, 50, 56); stroke: rgb(38, 50, 56); stroke-linecap: round; stroke-linejoin: round; transform-origin: 227.256px 152.396px;" id="elxag2dvizx0q" class="animable"></path><path d="M233,150.36l-1.82,7.28s-3.84-1.82-4.45-5.06,4-4.85,7.28-2" style="fill: rgb(255, 255, 255); stroke: rgb(38, 50, 56); stroke-linecap: round; stroke-linejoin: round; transform-origin: 230.343px 153.372px;" id="elobev94qsrtj" class="animable"></path><line x1="292" y1="161.88" x2="289.37" y2="162.09" style="fill: none; stroke: rgb(38, 50, 56); stroke-linecap: round; stroke-linejoin: round; transform-origin: 290.685px 161.985px;" id="elf7sbcld3ft6" class="animable"></line><polygon points="273.08 156.04 340.48 165.47 331.32 115.61 271 144.66 273.08 156.04" style="fill: rgb(190, 212, 234); stroke: rgb(38, 50, 56); stroke-linecap: round; stroke-linejoin: round; transform-origin: 305.74px 140.54px;" id="elq5tvsnah47" class="animable"></polygon><g id="elrwsd513kph"><rect x="261.94" y="145.48" width="10.18" height="11.52" style="fill: rgb(190, 212, 234); stroke: rgb(38, 50, 56); stroke-linecap: round; stroke-linejoin: round; transform-origin: 267.03px 151.24px; transform: rotate(-10.36deg);" class="animable"></rect></g><path d="M284.31,200.3s-15.57-11.73-20.22-14.15-8-.46-9.63-.41A22.64,22.64,0,0,1,235,195.45c-13.3-.17-17-7.57-17.8-9.73a32.45,32.45,0,0,0-6.06.63c-6.27,1.42-22,17.19-22,17.19l10.72,18.6,7.68-6.06a59.39,59.39,0,0,1,4.25,9.7c1.62,5.06,1,32.56,1,32.56l60.66-1.42-6.27-38.62L276,223Z" style="fill: rgb(38, 50, 56); stroke: rgb(38, 50, 56); stroke-linecap: round; stroke-linejoin: round; transform-origin: 236.725px 221.642px;" id="el9fjlyzbd8m6" class="animable"></path><g id="el55jq5ao6kub"><circle cx="241.61" cy="220.65" r="18.66" style="fill: none; stroke: rgb(255, 255, 255); stroke-miterlimit: 10; transform-origin: 241.61px 220.65px; transform: rotate(-13.39deg);" class="animable"></circle></g><polygon points="253.01 212.2 230.88 212.2 241.79 222.71 253.01 212.2" style="fill: rgb(190, 212, 234); transform-origin: 241.945px 217.455px;" id="el1baa7e7reye" class="animable"></polygon><polygon points="246.22 220.39 253.92 227.19 253.92 213.17 246.22 220.39" style="fill: rgb(190, 212, 234); transform-origin: 250.07px 220.18px;" id="elwvpnf3kd12c" class="animable"></polygon><polygon points="237.44 220.37 229.64 212.85 229.64 226.87 237.44 220.37" style="fill: rgb(190, 212, 234); transform-origin: 233.54px 219.86px;" id="el7qksruaxam2" class="animable"></polygon><polygon points="245.24 221.3 241.78 224.55 238.41 221.3 230.29 228.07 252.9 228.07 245.24 221.3" style="fill: rgb(190, 212, 234); transform-origin: 241.595px 224.685px;" id="el1ahzqlhrp49" class="animable"></polygon></g><g id="freepik--Floor--inject-117" class="animable" style="transform-origin: 250.47px 463.81px;"><line x1="30.31" y1="463.81" x2="470.63" y2="463.81" style="fill: none; stroke: rgb(38, 50, 56); stroke-miterlimit: 10; transform-origin: 250.47px 463.81px;" id="el192vxrfcht4" class="animable"></line></g><defs>     <filter id="active" height="200%">         <feMorphology in="SourceAlpha" result="DILATED" operator="dilate" radius="2"></feMorphology>                <feFlood flood-color="#32DFEC" flood-opacity="1" result="PINK"></feFlood>        <feComposite in="PINK" in2="DILATED" operator="in" result="OUTLINE"></feComposite>        <feMerge>            <feMergeNode in="OUTLINE"></feMergeNode>            <feMergeNode in="SourceGraphic"></feMergeNode>        </feMerge>    </filter>    <filter id="hover" height="200%">        <feMorphology in="SourceAlpha" result="DILATED" operator="dilate" radius="2"></feMorphology>                <feFlood flood-color="#ff0000" flood-opacity="0.5" result="PINK"></feFlood>        <feComposite in="PINK" in2="DILATED" operator="in" result="OUTLINE"></feComposite>        <feMerge>            <feMergeNode in="OUTLINE"></feMergeNode>            <feMergeNode in="SourceGraphic"></feMergeNode>        </feMerge>            <feColorMatrix type="matrix" values="0   0   0   0   0                0   1   0   0   0                0   0   0   0   0                0   0   0   1   0 "></feColorMatrix>    </filter></defs></svg>